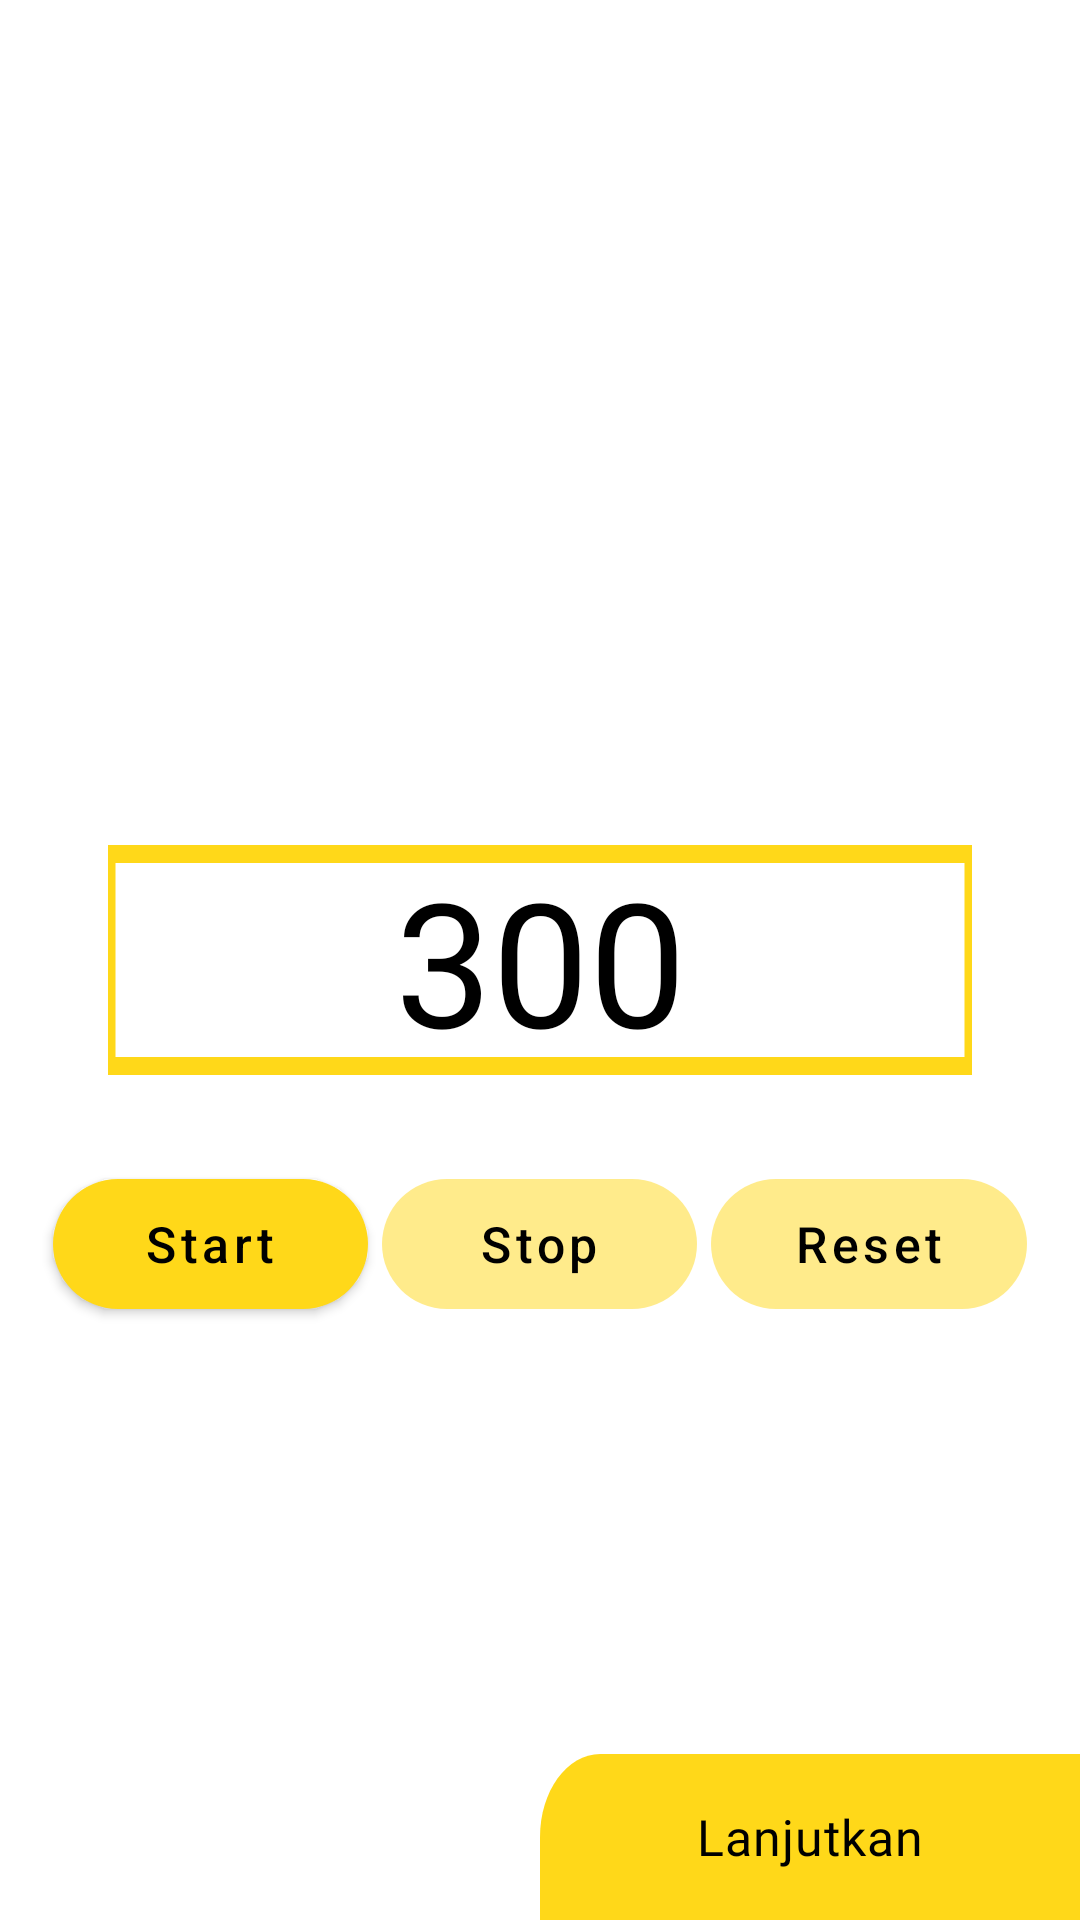

The Android layout XML behind this screen, and the referenced resources:
<!-- AndroidManifest.xml: application theme AppTheme -->
<!-- res/layout/fragment_detail.xml -->
<?xml version="1.0" encoding="utf-8"?>
<androidx.core.widget.NestedScrollView xmlns:android="http://schemas.android.com/apk/res/android"
    xmlns:app="http://schemas.android.com/apk/res-auto"
    xmlns:tools="http://schemas.android.com/tools"
    android:id="@+id/coordinatorLayout"
    android:background="@drawable/ic__"
    android:layout_width="match_parent"
    android:layout_height="match_parent"
    android:fillViewport="true">

    <RelativeLayout
        android:layout_width="match_parent"
        android:layout_height="match_parent"
        android:orientation="vertical">

        <com.google.android.material.textview.MaterialTextView
            android:id="@+id/tv_detail_title"
            style="@style/TextAppearance.MdcTypographyStyles.Headline5"
            android:layout_width="wrap_content"
            android:textStyle="bold"
            android:layout_height="wrap_content"
            android:layout_alignParentTop="true"
            android:layout_marginStart="@dimen/_24dp"
            android:layout_marginTop="@dimen/_24dp"
            tools:text="Permainan Pertama" />

        <com.google.android.material.textview.MaterialTextView
            android:background="@drawable/ic_rectangle_12"
            android:id="@+id/tv_detail_time"
            style="@style/TextAppearance.MdcTypographyStyles.Headline3"
            android:layout_width="wrap_content"
            android:gravity="center"
            android:text="300"
            android:layout_centerInParent="true"
            android:layout_height="wrap_content"
            android:layout_centerHorizontal="true"
            android:layout_marginTop="@dimen/_96dp"/>

        <LinearLayout
            android:layout_width="match_parent"
            android:layout_height="wrap_content"
            android:layout_below="@id/tv_detail_time"
            android:layout_marginTop="@dimen/_24dp"
            android:gravity="center"
            android:orientation="horizontal"
            android:weightSum="1">

            <com.google.android.material.button.MaterialButton
                android:id="@+id/btn_detail_start"
                style="@style/Button.Contained"
                android:layout_width="0dp"
                android:layout_height="@dimen/_46dp"
                android:layout_marginEnd="@dimen/_4dp"
                android:layout_weight="0.3"
                android:text="Start"
                android:textSize="@dimen/_14sp" />

            <com.google.android.material.button.MaterialButton
                android:id="@+id/btn_detail_stop"
                style="@style/Button.Contained"
                android:layout_width="0dp"
                android:enabled="false"
                android:layout_height="@dimen/_46dp"
                android:layout_weight="0.3"
                android:text="Stop"
                android:textSize="@dimen/_14sp" />

            <com.google.android.material.button.MaterialButton
                android:id="@+id/btn_detail_reset"
                android:layout_width="0dp"
                style="@style/Button.Contained"
                android:layout_height="@dimen/_46dp"
                android:enabled="false"
                android:layout_marginStart="@dimen/_4dp"
                android:layout_weight="0.3"
                android:text="Reset"
                android:textSize="@dimen/_14sp" />

        </LinearLayout>

        <com.google.android.material.textview.MaterialTextView
            android:id="@+id/btn_detail_lanjut"
            style="@style/TextAppearance.MdcTypographyStyles.Body3"
            android:background="@drawable/ic_rectangle_17"
            android:padding="@dimen/_4dp"
            android:text="Lanjutkan"
            android:gravity="center"
            android:layout_width="@dimen/_150dp"
            android:layout_height="@dimen/_46dp"
            android:layout_alignParentEnd="true"
            android:layout_alignParentBottom="true"
            android:textSize="@dimen/_14sp" />

    </RelativeLayout>


</androidx.core.widget.NestedScrollView>
<!-- resources referenced by this layout -->
<resources>
  <dimen name="_14sp">14.00sp</dimen>
  <dimen name="_150dp">150.00dp</dimen>
  <dimen name="_24dp">24.00dp</dimen>
  <dimen name="_46dp">46.00dp</dimen>
  <dimen name="_4dp">4.00dp</dimen>
  <dimen name="_96dp">96.00dp</dimen>
  <!-- drawable ic_rectangle_12 (drawable-v24) -->
  <vector xmlns:android="http://schemas.android.com/apk/res/android"
      android:width="288dp"
      android:height="32dp"
      android:viewportWidth="288"
      android:viewportHeight="32">
    <path
        android:strokeWidth="4"
        android:pathData="M0.5,0.5h287v31h-287z"
        android:fillColor="#FFFFFF"
        android:strokeColor="@color/colorSecondary"/>
  </vector>
  <!-- drawable ic_rectangle_17 (drawable) -->
  <vector xmlns:android="http://schemas.android.com/apk/res/android"
      android:width="215dp"
      android:height="48dp"
      android:viewportWidth="215"
      android:viewportHeight="48">
    <path
        android:pathData="M0,24C0,10.745 10.745,0 24,0H217V48H0V24Z"
        android:fillColor="@color/colorSecondary"/>
  </vector>
  <style name="Button.Contained" parent="Widget.MaterialComponents.Button">
          <item name="backgroundTint">@color/bg_button</item>
          <item name="textAllCaps">false</item>
          <item name="android:textSize">@dimen/_11sp</item>
          <item name="android:textColor">@android:color/black</item>
          <item name="android:layout_height">@dimen/_40dp</item>
          <item name="shapeAppearance">@style/ShapeAppearance.App.SmallComponent</item>
      </style>
  <style name="TextAppearance.MdcTypographyStyles.Body3" parent="TextAppearance.MaterialComponents.Body2">
          <item name="android:textColor">@android:color/black</item>
          <item name="fontFamily">@font/nunitosans</item>
          <item name="android:fontFamily">@font/nunitosans</item>
          <item name="android:textSize">@dimen/_12sp</item>
      </style>
  <style name="TextAppearance.MdcTypographyStyles.Headline3" parent="TextAppearance.MaterialComponents.Headline3">
          <item name="android:textColor">@android:color/black</item>
          <item name="fontFamily">@font/nunitosans</item>
          <item name="android:fontFamily">@font/nunitosans</item>
          <item name="android:textSize">@dimen/_48sp</item>
      </style>
  <style name="TextAppearance.MdcTypographyStyles.Headline5" parent="TextAppearance.MaterialComponents.Headline5">
          <item name="android:textColor">@android:color/black</item>
          <item name="fontFamily">@font/nunitosans</item>
          <item name="android:fontFamily">@font/nunitosans</item>
          <item name="android:textSize">@dimen/_24sp</item>
      </style>
  <style name="AppTheme" parent="Theme.MaterialComponents.DayNight.NoActionBar">
          
          <item name="colorPrimary">@color/colorPrimary</item>
          <item name="colorPrimaryDark">@color/colorPrimaryDark</item>
          <item name="colorAccent">@color/colorAccent</item>
  
          <item name="bottomSheetDialogTheme">@style/AppBottomModalDialogSheet</item>
      </style>
  <color name="colorSecondary">#FFD819</color>
  <dimen name="_11sp">11.00sp</dimen>
  <dimen name="_40dp">40.00dp</dimen>
  <style name="ShapeAppearance.App.SmallComponent" parent="ShapeAppearance.MaterialComponents.SmallComponent">
          <item name="cornerFamily">rounded</item>
          <item name="cornerSize">@dimen/_20dp</item>
      </style>
  <dimen name="_12sp">12.00sp</dimen>
  <dimen name="_48sp">48.00sp</dimen>
  <dimen name="_24sp">24.00sp</dimen>
  <color name="colorPrimary">#FFFFFF</color>
  <color name="colorPrimaryDark">#C6C6C6</color>
  <color name="colorAccent">#F62E4B</color>
  <style name="AppBottomModalDialogSheet" parent="Theme.MaterialComponents.Light.BottomSheetDialog">
          <item name="bottomSheetStyle">@style/AppModalStyle</item>
      </style>
  <dimen name="_20dp">20.00dp</dimen>
  <style name="AppModalStyle" parent="Widget.Design.BottomSheet.Modal">
  
      </style>
</resources>
